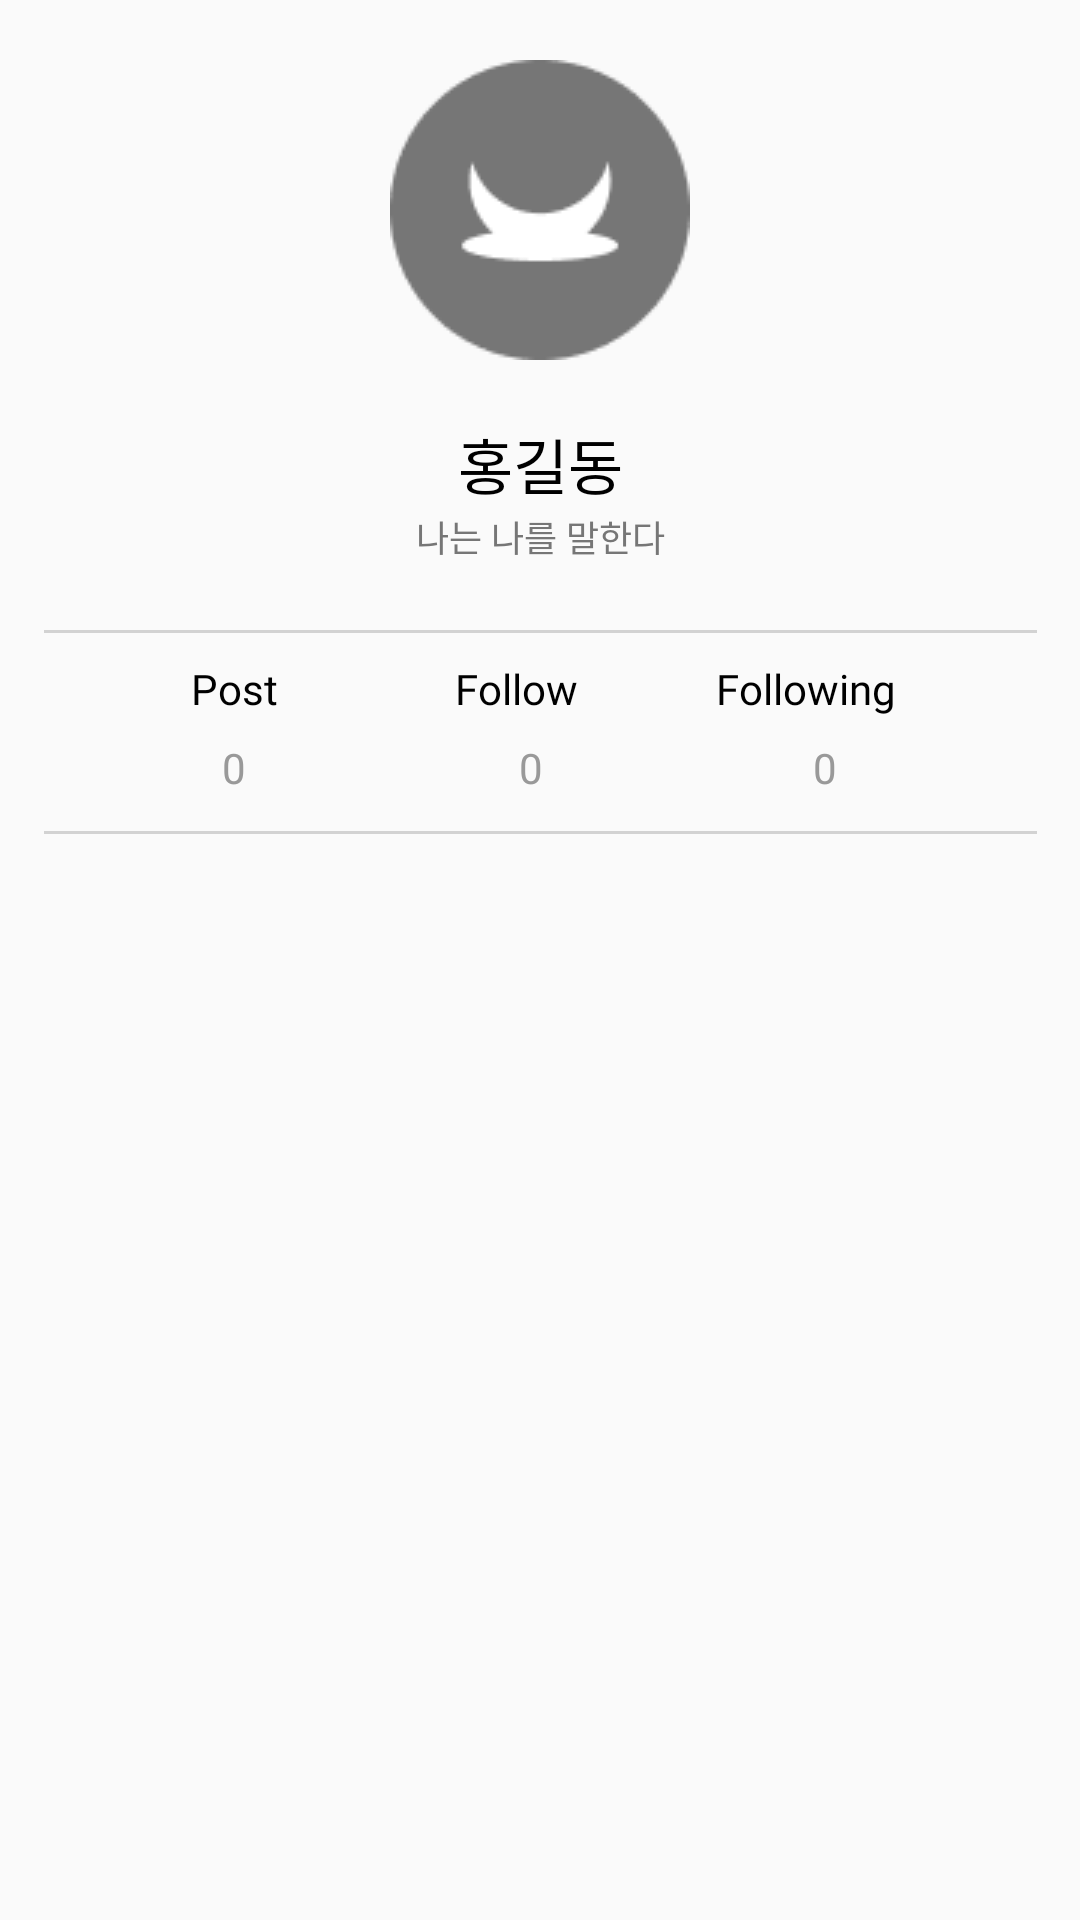

This screen was rendered from an Android layout file. Write that file and the resources it references.
<!-- AndroidManifest.xml: application theme Theme.UnderTheLamp -->
<!-- res/layout/fragment_user.xml -->
<?xml version="1.0" encoding="utf-8"?>
<androidx.constraintlayout.widget.ConstraintLayout xmlns:app="http://schemas.android.com/apk/res-auto"
    android:orientation="vertical"
    xmlns:android="http://schemas.android.com/apk/res/android"
    android:layout_width="match_parent"
    android:layout_height="match_parent">

    <ImageView
        android:id="@+id/userProfileImage"
        android:layout_width="100dp"
        android:layout_height="100dp"
        android:layout_alignParentLeft="true"
        android:src="@drawable/profile_default"
        app:layout_constraintTop_toTopOf="parent"
        app:layout_constraintBottom_toBottomOf="parent"
        app:layout_constraintStart_toStartOf="parent"
        app:layout_constraintEnd_toEndOf="parent"
        android:layout_marginTop="20dp"
        app:layout_constraintVertical_bias="0.0"/>

    <TextView
        android:id="@+id/userName"
        android:layout_width="wrap_content"
        android:layout_height="30dp"
        android:text="홍길동"
        android:textSize="20sp"
        android:textColor="@color/black"
        android:fontFamily="@font/pretendard_semibold"
        app:layout_constraintTop_toBottomOf="@+id/userProfileImage"
        app:layout_constraintBottom_toBottomOf="parent"
        app:layout_constraintStart_toStartOf="parent"
        app:layout_constraintEnd_toEndOf="parent"
        android:layout_marginTop="20dp"
        app:layout_constraintVertical_bias="0.0"    />
    
    <TextView
        android:id="@+id/introduce"
        android:layout_width="331dp"
        android:layout_height="20dp"
        android:text="나는 나를 말한다"
        android:textSize="12sp"
        android:textColor="@color/fontColor"
        android:fontFamily="@font/pretendard_regular"
        android:textAlignment="center"
        app:layout_constraintTop_toBottomOf="@+id/userName"
        app:layout_constraintBottom_toBottomOf="parent"
        app:layout_constraintStart_toStartOf="parent"
        app:layout_constraintEnd_toEndOf="parent"
        android:layout_marginTop="0dp"
        app:layout_constraintVertical_bias="0.0"    />

    <androidx.constraintlayout.widget.ConstraintLayout
        android:id="@+id/userInfoForm"
        android:layout_width="331dp"
        android:layout_height="68dp"
        app:layout_constraintTop_toBottomOf="@+id/introduce"
        app:layout_constraintBottom_toBottomOf="parent"
        app:layout_constraintStart_toStartOf="parent"
        app:layout_constraintEnd_toEndOf="parent"
        android:layout_marginTop="20dp"
        app:layout_constraintVertical_bias="0.0" >

        <ImageView
            android:layout_width="331dp"
            android:layout_height="1dp"
            android:background="@color/line"
            app:layout_constraintTop_toTopOf="parent"
            app:layout_constraintBottom_toBottomOf="parent"
            app:layout_constraintStart_toStartOf="parent"
            app:layout_constraintEnd_toEndOf="parent"
            app:layout_constraintVertical_bias="0.0" />

        <TextView
            android:id="@+id/postText"
            android:layout_width="wrap_content"
            android:layout_height="wrap_content"
            android:text="@string/post"
            android:textSize="14sp"
            android:fontFamily="@font/pretendard_semibold"
            android:textColor="@color/black"
            app:layout_constraintTop_toTopOf="parent"
            app:layout_constraintBottom_toBottomOf="parent"
            app:layout_constraintStart_toStartOf="parent"
            app:layout_constraintEnd_toEndOf="parent"
            android:layout_marginTop="10dp"
            android:layout_marginStart="49dp"
            app:layout_constraintVertical_bias="0.0"
            app:layout_constraintHorizontal_bias="0.0"/>

        <TextView
            android:id="@+id/postCount"
            android:layout_width="9dp"
            android:layout_height="24dp"
            android:text="@string/count_0"
            android:textSize="14sp"
            android:gravity="center"
            android:fontFamily="@font/pretendard_regular"
            android:textColor="@color/defaultColor"
            app:layout_constraintTop_toBottomOf="@+id/postText"
            app:layout_constraintBottom_toBottomOf="parent"
            app:layout_constraintStart_toStartOf="parent"
            app:layout_constraintEnd_toEndOf="parent"
            android:layout_marginBottom="10dp"
            android:layout_marginStart="59dp"
            app:layout_constraintVertical_bias="1.0"
            app:layout_constraintHorizontal_bias="0.0"/>

        <TextView
            android:id="@+id/followText"
            android:layout_width="wrap_content"
            android:layout_height="wrap_content"
            android:text="@string/follow"
            android:textSize="14sp"
            android:fontFamily="@font/pretendard_semibold"
            android:textColor="@color/black"
            app:layout_constraintTop_toTopOf="parent"
            app:layout_constraintBottom_toBottomOf="parent"
            app:layout_constraintStart_toStartOf="parent"
            app:layout_constraintEnd_toEndOf="parent"
            android:layout_marginTop="10dp"
            android:layout_marginStart="137dp"
            app:layout_constraintVertical_bias="0.0"
            app:layout_constraintHorizontal_bias="0.0"/>

        <TextView
            android:id="@+id/followerCount"
            android:layout_width="9dp"
            android:layout_height="24dp"
            android:text="@string/count_0"
            android:textSize="14sp"
            android:gravity="center"
            android:fontFamily="@font/pretendard_regular"
            android:textColor="@color/defaultColor"
            app:layout_constraintTop_toBottomOf="@+id/followText"
            app:layout_constraintBottom_toBottomOf="parent"
            app:layout_constraintStart_toStartOf="parent"
            app:layout_constraintEnd_toEndOf="parent"
            android:layout_marginBottom="10dp"
            android:layout_marginStart="158dp"
            app:layout_constraintVertical_bias="1.0"
            app:layout_constraintHorizontal_bias="0.0"/>

        <TextView
            android:id="@+id/followingText"
            android:layout_width="wrap_content"
            android:layout_height="wrap_content"
            android:text="@string/following"
            android:textSize="14sp"
            android:fontFamily="@font/pretendard_semibold"
            android:textColor="@color/black"
            app:layout_constraintTop_toTopOf="parent"
            app:layout_constraintBottom_toBottomOf="parent"
            app:layout_constraintStart_toStartOf="parent"
            app:layout_constraintEnd_toEndOf="parent"
            android:layout_marginTop="10dp"
            android:layout_marginStart="224dp"
            app:layout_constraintVertical_bias="0.0"
            app:layout_constraintHorizontal_bias="0.0"/>

        <TextView
            android:id="@+id/followingCount"
            android:layout_width="9dp"
            android:layout_height="24dp"
            android:text="@string/count_0"
            android:textSize="14sp"
            android:gravity="center"
            android:fontFamily="@font/pretendard_regular"
            android:textColor="@color/defaultColor"
            app:layout_constraintTop_toBottomOf="@+id/followingText"
            app:layout_constraintBottom_toBottomOf="parent"
            app:layout_constraintStart_toStartOf="parent"
            app:layout_constraintEnd_toEndOf="parent"
            android:layout_marginBottom="10dp"
            android:layout_marginStart="256dp"
            app:layout_constraintVertical_bias="1.0"
            app:layout_constraintHorizontal_bias="0.0"/>

        <ImageView
            android:layout_width="331dp"
            android:layout_height="1dp"
            android:background="@color/line"
            app:layout_constraintTop_toTopOf="parent"
            app:layout_constraintBottom_toBottomOf="parent"
            app:layout_constraintStart_toStartOf="parent"
            app:layout_constraintEnd_toEndOf="parent"
            app:layout_constraintVertical_bias="1.0" />

    </androidx.constraintlayout.widget.ConstraintLayout>

    <androidx.recyclerview.widget.RecyclerView
        android:id="@+id/accountRecyclerview"
        android:layout_width="331dp"
        android:layout_height="392dp"
        app:layout_constraintTop_toBottomOf="@+id/userInfoForm"
        app:layout_constraintBottom_toBottomOf="parent"
        app:layout_constraintStart_toStartOf="parent"
        app:layout_constraintEnd_toEndOf="parent"
        android:layout_marginTop="20dp"
        app:layout_constraintVertical_bias="0.0" />

</androidx.constraintlayout.widget.ConstraintLayout>
<!-- resources referenced by this layout -->
<resources>
  <color name="black">#FF000000</color>
  <color name="defaultColor">#999999</color>
  <color name="fontColor">#767676</color>
  <color name="line">#4D767676</color>
  <!-- drawable profile_default: png bitmap (drawable, 1242 bytes) -->
  <string name="count_0">0</string>
  <string name="follow">Follow</string>
  <string name="following">Following</string>
  <string name="post">Post</string>
  <style name="Theme.UnderTheLamp" parent="Theme.AppCompat.Light.NoActionBar">
          
          <item name="colorPrimary">@color/colorPrimary</item>
          <item name="colorPrimaryDark">@color/colorPrimaryDark</item>
          <item name="colorAccent">@color/colorAccent</item>
      </style>
  <color name="colorPrimary">#ededed</color>
  <color name="colorPrimaryDark">#e1e1e1</color>
  <color name="colorAccent">#FABE00</color>
</resources>
